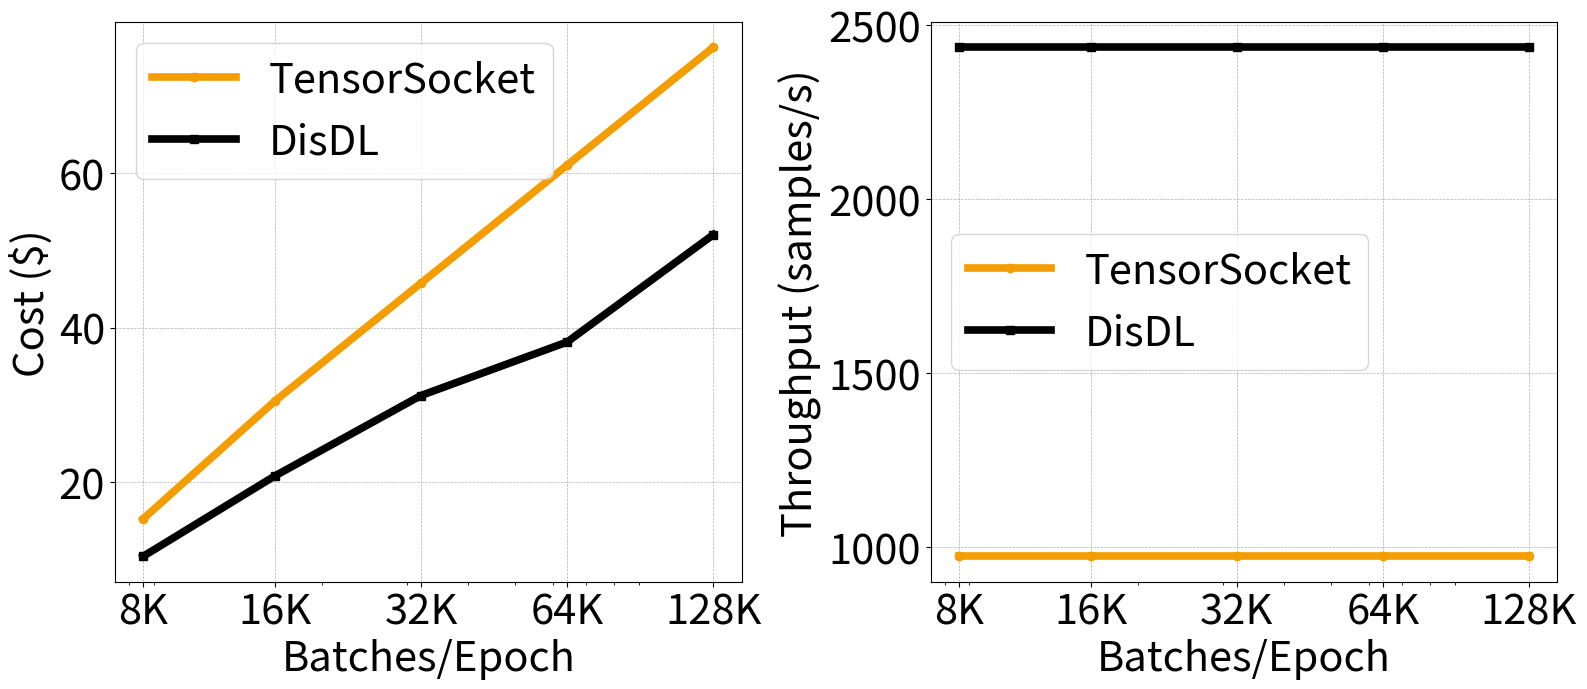
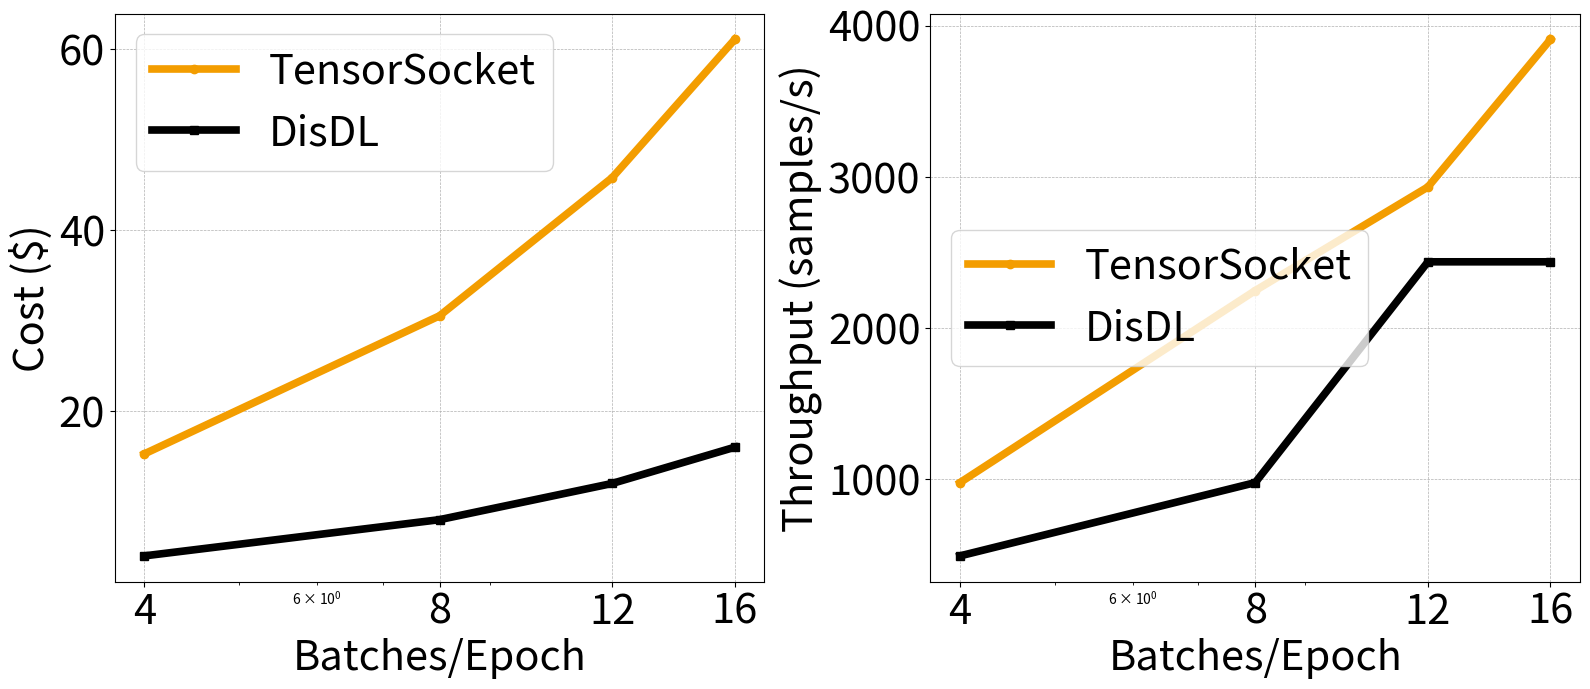
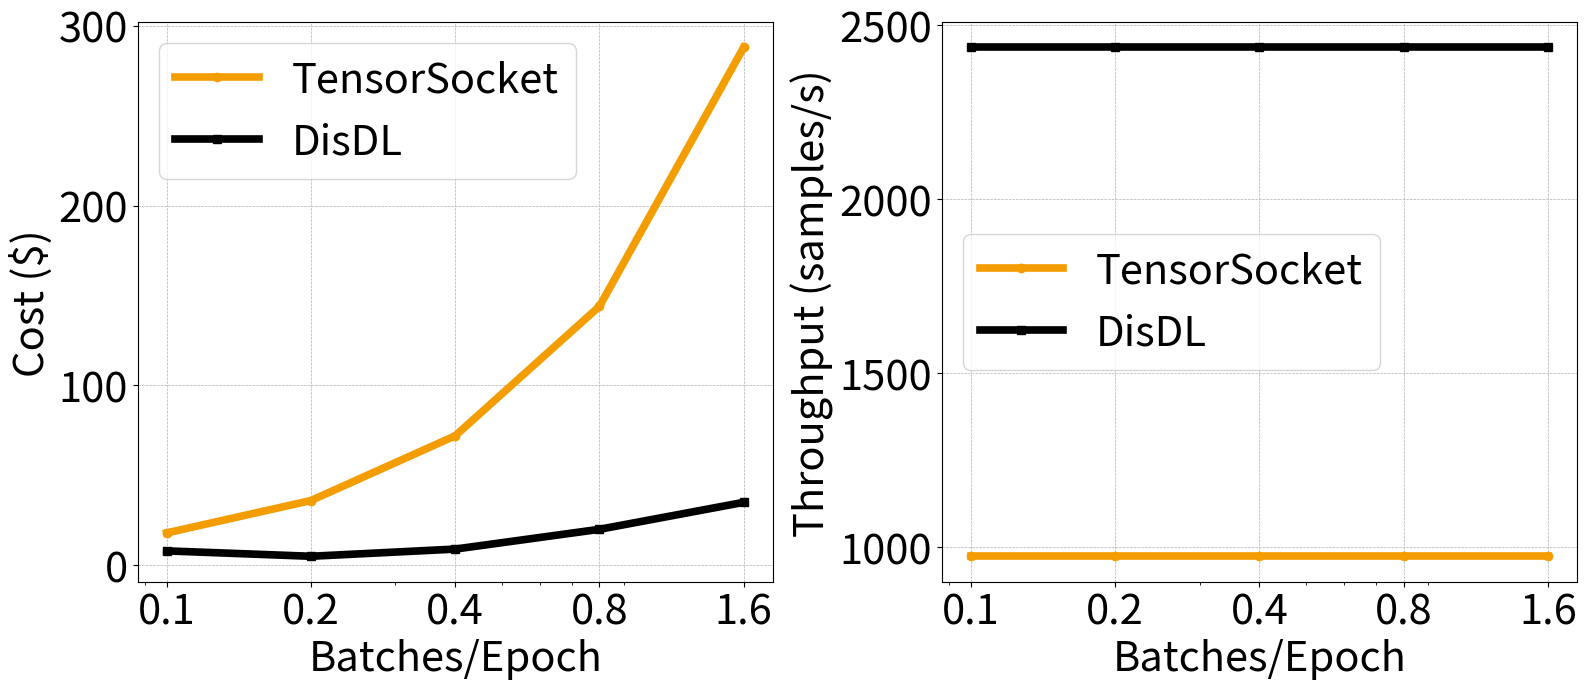
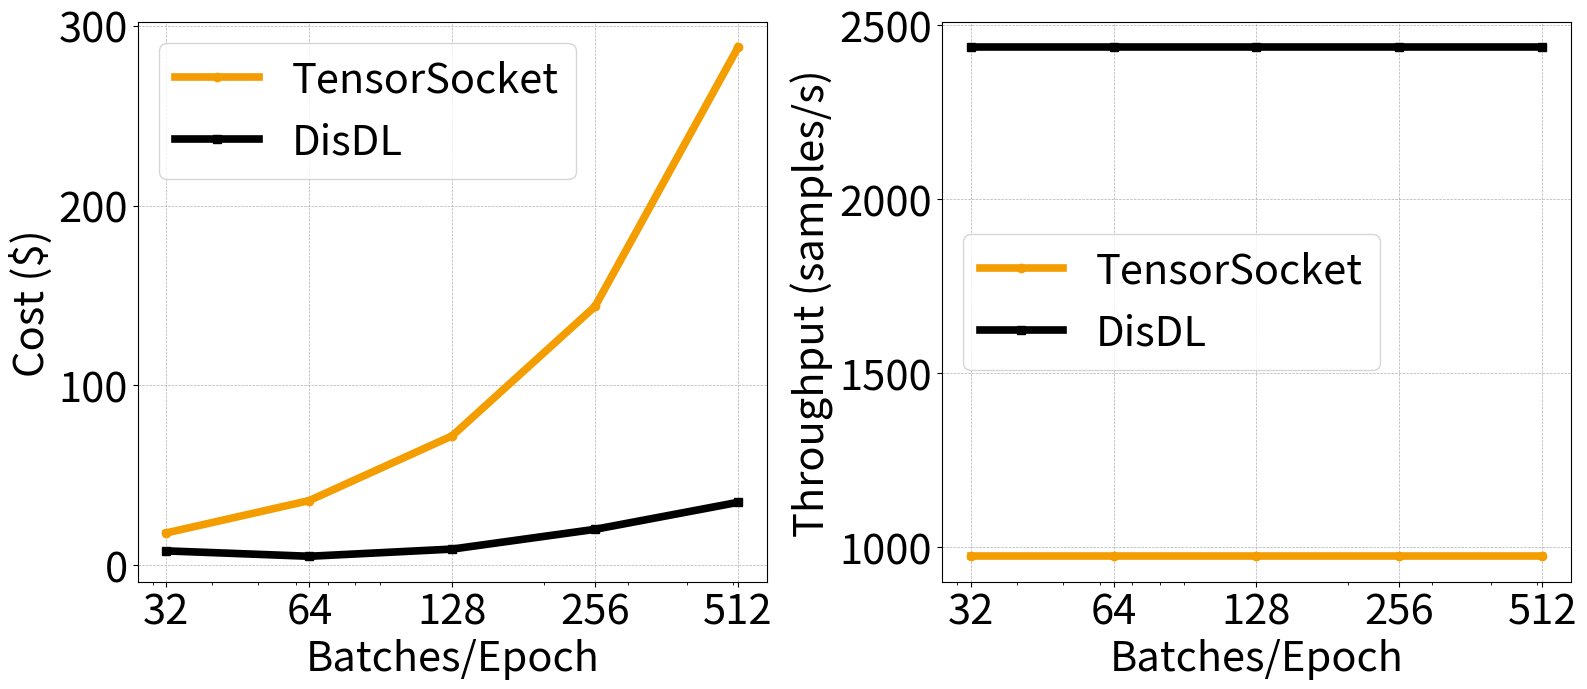

Write Python code to recreate these figures, in order.
import numpy as np
import matplotlib.pyplot as plt

def pareto_frontier(costs, throughputs, dataset_sizes):
    """Finds the Pareto frontier points (highest throughput for lowest cost) and keeps dataset sizes."""
    sorted_indices = np.argsort(costs)  # Sort by cost
    pareto_costs, pareto_throughputs, pareto_sizes = [], [], []

    max_throughput = -np.inf
    for idx in sorted_indices:
        if throughputs[idx] > max_throughput:  # Pareto condition
            pareto_costs.append(costs[idx])
            pareto_throughputs.append(throughputs[idx])
            pareto_sizes.append(dataset_sizes[idx])
            max_throughput = throughputs[idx]

    return np.array(pareto_costs), np.array(pareto_throughputs), np.array(pareto_sizes)

# Figure settings
tensorsocket_label = "TensorSocket"
disdl_label = "DisDL"
line_width = 5.5
font_size = 30

visual_map_plot = {
    tensorsocket_label: {'color': '#F39D00', 'linestyle': '-', 'marker':'o', 'linewidth': line_width, 'alpha': 1.0}, 
    disdl_label: {'color': 'black', 'linestyle': '-', 'marker':'s', 'linewidth': line_width, 'alpha': 1.0}, 
}

# Workload data
workload = {
    "IncreasingDataSize": {
        "dataset_sizes": np.array([8564, 16000, 32000, 64000, 128000]),
        disdl_label: {"costs": np.array([10.405, 20.81,31.215, 38.14, 52.025]), "throughputs": np.array([2436, 2436, 2436, 2436, 2436])},
        tensorsocket_label: {"costs": np.array([15.26, 30.51, 45.77, 61.03, 76.28]), "throughputs": np.array([973.9, 973.9,973.9,973.9, 973.9])}
    },
    "IncreasingNumJobs": {
        "num_jobs": np.array([4,8,12,16]),
        disdl_label: {"costs": np.array([4, 8, 12, 16]), "throughputs": np.array([488.59, 973.9, 2436, 2436])},
        tensorsocket_label: {"costs": np.array([15.26, 30.51, 45.77, 61.03]), "throughputs": np.array([973.9,2245.34,2931.51,3908.68])}
    },
    "IncreasingVariability": {
        "variabilities": np.array([0.1, 0.2, 0.4, 0.8, 1.6]),
        disdl_label: {"costs": np.array([8, 5, 9, 20, 35]), "throughputs": np.array([2436, 2436, 2436, 2436, 2436])},
        tensorsocket_label: {"costs": np.array([18, 36, 72, 144, 288]), "throughputs": np.array([973.9, 973.9, 973.9, 973.9, 973.9])}
    },
      "IncreasingBatchSize": {
        "batch_sizes": np.array([32, 64, 128, 256, 512]),
        disdl_label: {"costs": np.array([8, 5, 9, 20, 35]), "throughputs": np.array([2436, 2436, 2436, 2436, 2436])},
        tensorsocket_label: {"costs": np.array([18, 36, 72, 144, 288]), "throughputs": np.array([973.9, 973.9, 973.9, 973.9, 973.9])}
    }
}

for workload_name, workload_data in workload.items():
    fig, axs = plt.subplots(1, 2, figsize=(16, 7))  # Two subplots

    xaxis_values = workload_data[list(workload_data.keys())[0]]
    tensorsocket_costs = workload_data[tensorsocket_label]["costs"]
    tensorsocket_throughputs = workload_data[tensorsocket_label]["throughputs"]
    disdl_costs = workload_data[disdl_label]["costs"]
    disdl_throughputs = workload_data[disdl_label]["throughputs"]

    # First subplot: Cost vs Dataset Size
    axs[0].plot(xaxis_values, tensorsocket_costs, label=tensorsocket_label, **visual_map_plot[tensorsocket_label])
    axs[0].plot(xaxis_values, disdl_costs, label=disdl_label, **visual_map_plot[disdl_label])
    
    axs[0].set_xlabel("Batches/Epoch", fontsize=font_size)
    axs[0].set_ylabel("Cost ($)", fontsize=font_size)
    axs[0].set_xscale("log")
    axs[0].set_xticks(xaxis_values)
    if min(xaxis_values) > 1000:
        axs[0].set_xticklabels([f"{size//1000}K" for size in xaxis_values])
    else:
        axs[0].set_xticklabels([f"{size}" for size in xaxis_values])
    # axs[0].set_xticklabels([f"{size//1000}K" for size in xaxis_values])
    axs[0].legend(fontsize=font_size, loc="upper left")
    axs[0].grid(True, linestyle="--", linewidth=0.5)
    
    # Second subplot: Throughput vs Cost
    axs[1].plot(xaxis_values, tensorsocket_throughputs, label=tensorsocket_label, **visual_map_plot[tensorsocket_label])
    axs[1].plot(xaxis_values, disdl_throughputs, label=disdl_label, **visual_map_plot[disdl_label])
    axs[1].set_xlabel("Batches/Epoch", fontsize=font_size)
    axs[1].set_xscale("log")
    axs[1].set_xticks(xaxis_values)
    if min(xaxis_values) > 1000:
        axs[1].set_xticklabels([f"{size//1000}K" for size in xaxis_values])
    else:
        axs[1].set_xticklabels([f"{size}" for size in xaxis_values])
    axs[1].set_ylabel("Throughput (samples/s)", fontsize=font_size)
    axs[1].legend(fontsize=font_size, loc="center left")
    axs[1].grid(True, linestyle="--", linewidth=0.5)

    axs[0].tick_params(axis='both', which='major', labelsize=font_size)
    axs[1].tick_params(axis='both', which='major', labelsize=font_size)

    plt.tight_layout()
    plt.show()
